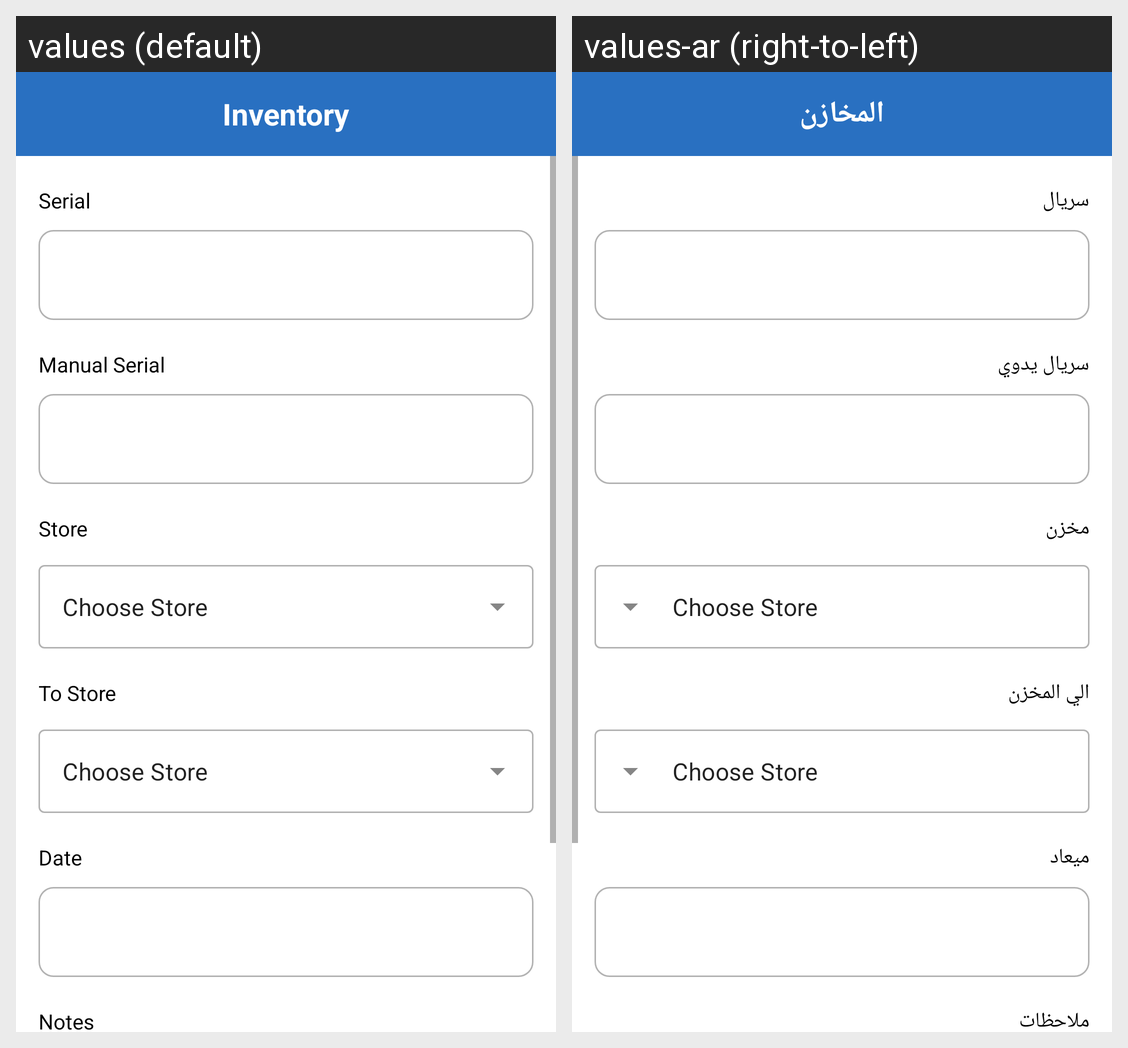

This grid shows one Android layout under two languages. Give, for every string resource on the screen, its name, the default text and each shown locale's text.
Android screen res/layout/activity_inventory_details.xml rendered under 2 locales, left to right: values (default), values-ar (right-to-left). Device: Nexus 5 (rendered at 1080×1920; each locale shown at half size, 540×960, under a caption strip naming it); theme AppTheme.
Strings drawn on this screen, with the default value and each locale's value (text and hints the layout hard-codes, and strings that could not be matched under every locale, appear in the picture but are not listed):

inventory
  values: Inventory
  values-ar: المخازن

serial
  values: Serial
  values-ar: سريال

manual_serial
  values: Manual Serial
  values-ar: سريال يدوي

store
  values: Store
  values-ar: مخزن

to_store
  values: To Store
  values-ar: الي المخزن

date
  values: Date
  values-ar: ميعاد

notes
  values: Notes
  values-ar: ملاحظات
